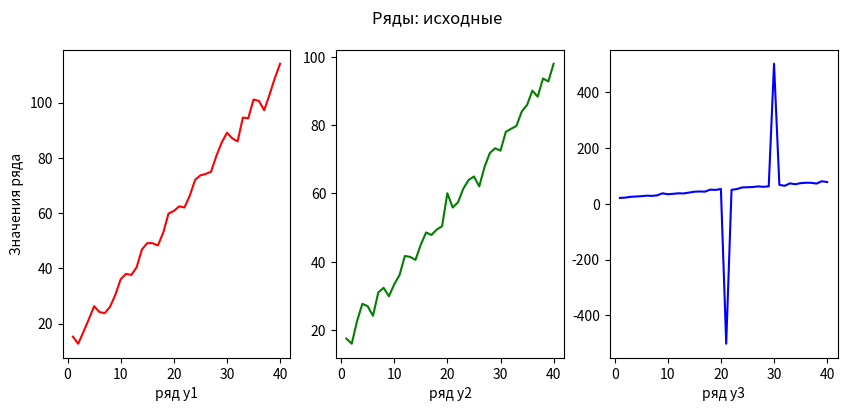
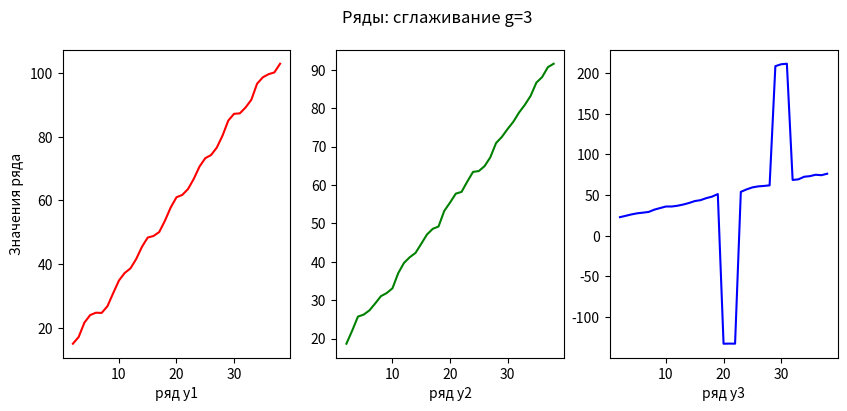
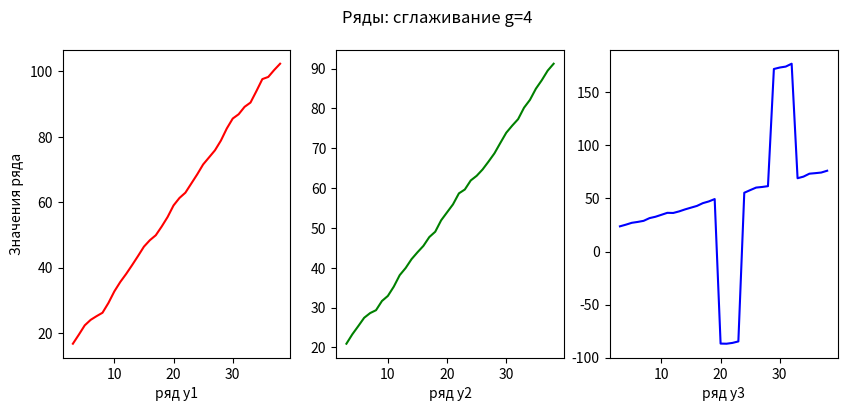
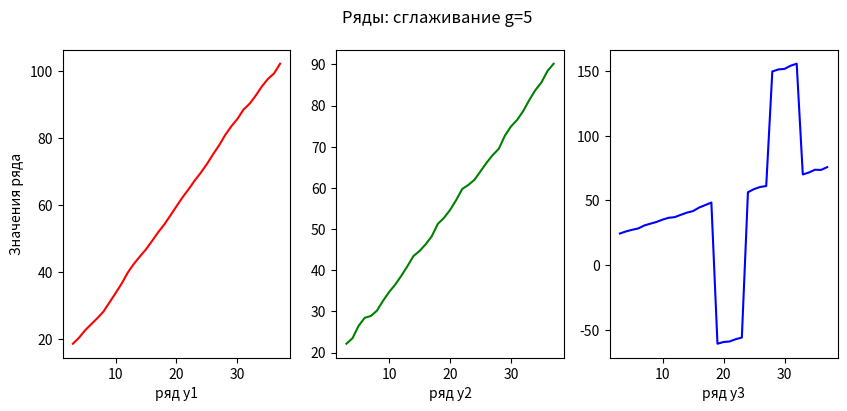
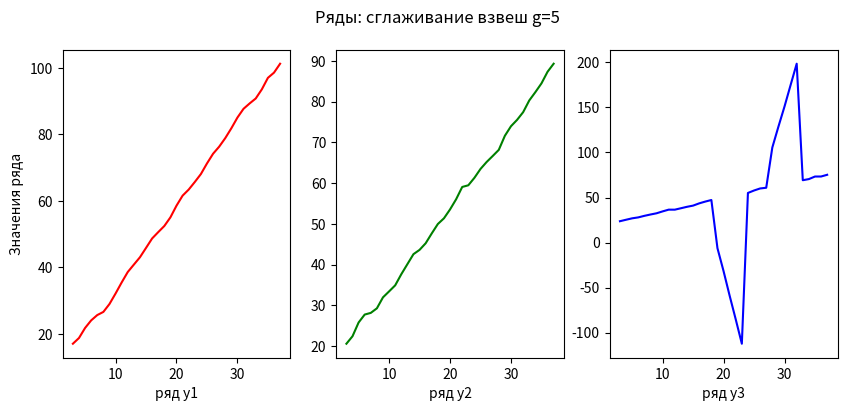
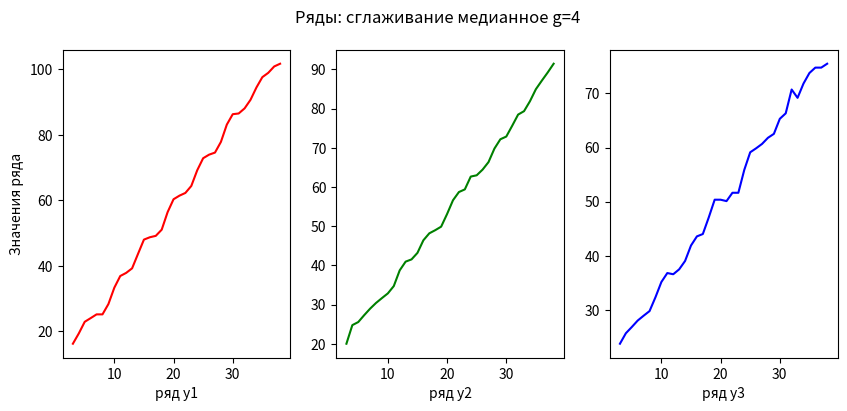
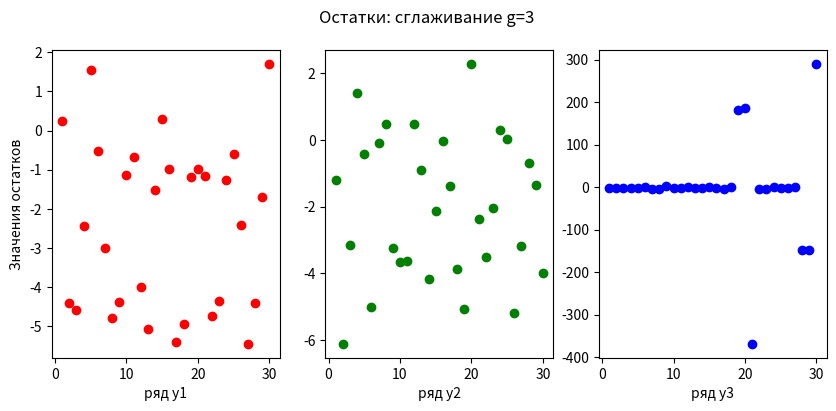
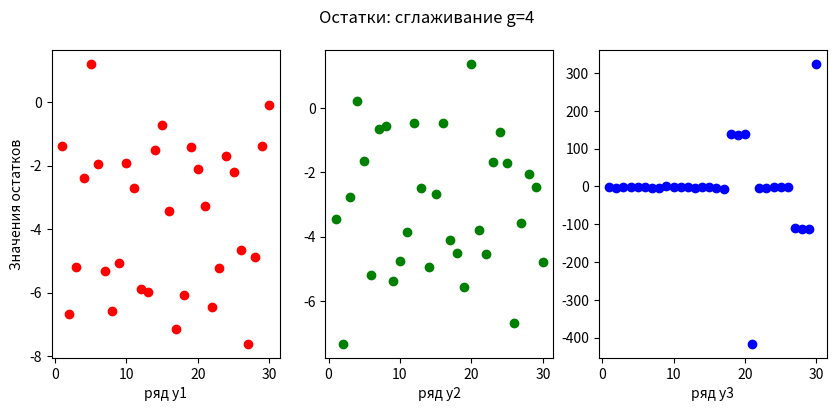
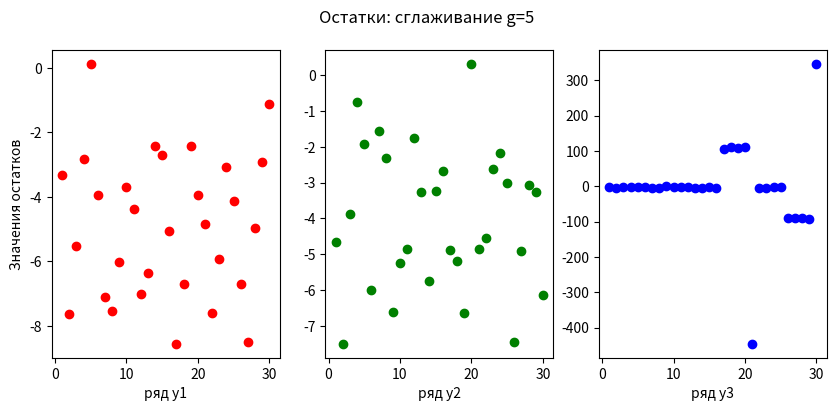
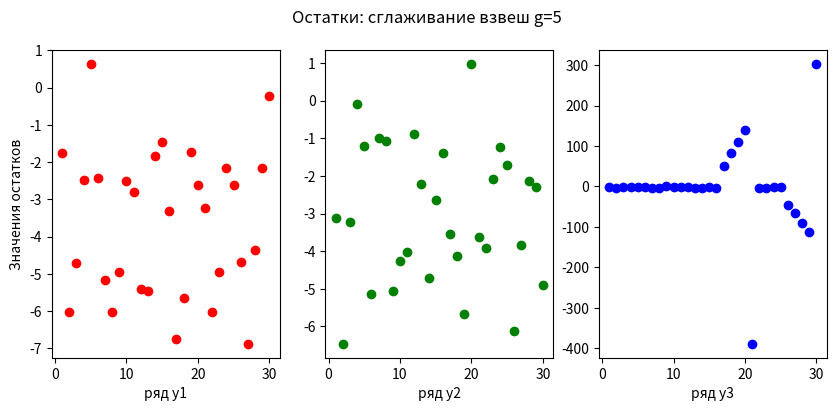
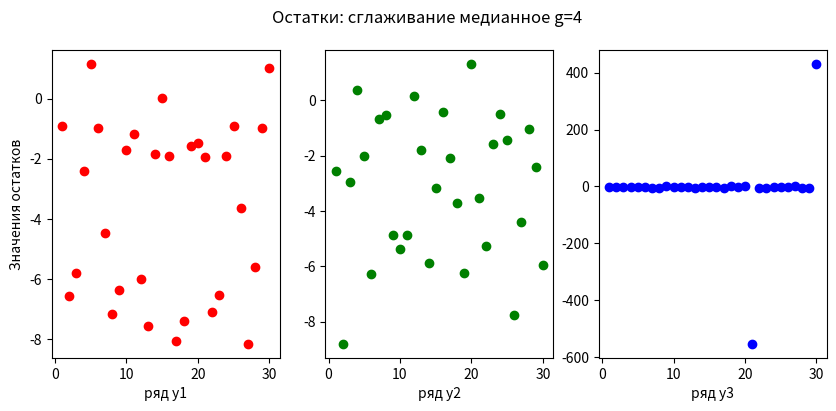

Recreate these plots in Python, in order.
from math import cos, pi
import numpy as np
import matplotlib.pyplot as plt

def generate_data(n: int) -> tuple:
    eps1 = np.random.normal(loc=0, scale=1.5, size=n)
    eps2 = np.random.normal(loc=0, scale=1.5, size=n)
    eps3 = np.random.normal(loc=0, scale=1.5, size=n)

    y1 = np.zeros(n)
    y2 = np.zeros(n)
    y3 = np.zeros(n)
    for i in range(n):
        t = i + 1
        y1[i] = 10 + 2.5 * t + 2.5 * cos(2 * pi * t / 5) + eps1[i]
        y2[i] = 15 + 2.0 * t + 2.0 * cos(2 * pi * t / 4) + eps2[i]
        y3[i] = 20 + 1.5 * t + 1.5 * cos(2 * pi * t / 3) + eps3[i]
    y3[20] = -500 + eps3[20]
    y3[29] = 500 + eps3[29]
    return (y1, y2, y3)

def plot_time_series(y1: np.ndarray, y2: np.ndarray, y3: np.ndarray, label: str, shift: int = 1):
    t = np.arange(np.size(y1)) + shift
    fig, (plot1, plot2, plot3) = plt.subplots(1, 3, figsize=(10, 4))
    fig.suptitle('Ряды: ' + label)
    plot1.set_ylabel('Значения ряда')
    plot1.plot(t, y1, color = "r")
    plot1.set_xlabel('ряд y1')
    
    plot2.plot(t, y2, color = "g")
    plot2.set_xlabel('ряд y2')

    plot3.plot(t, y3, color = "b")
    plot3.set_xlabel('ряд y3')
   
    plt.show()

def plot_error(e1: np.ndarray, e2: np.ndarray, e3: np.ndarray, n: int, label: str):
    t = np.arange(start=1, stop=n+1)
    fig, (plot1, plot2, plot3) = plt.subplots(1, 3, figsize=(10, 4))
    fig.suptitle('Остатки: ' + label)
    plot1.set_ylabel('Значения остатков')
    plot1.scatter(t, e1, color = "r")
    plot1.set_xlabel('ряд y1')
    
    plot2.scatter(t, e2, color = "g")
    plot2.set_xlabel('ряд y2')

    plot3.scatter(t, e3, color = "b")
    plot3.set_xlabel('ряд y3')
   
    plt.show()
 
def weighted_moving_average(data: np.ndarray, w: np.ndarray) -> np.ndarray:
    n = np.size(data)
    m = np.size(w)
    ret = np.zeros(n - m)
    for i in range(n - m):
        tmp = data[i: i + m]
        ret[i] = np.dot(tmp, w)
    return ret

def moving_median(data: np.ndarray, m: int) -> np.ndarray:
    n = np.size(data)
    ret = np.zeros(n - m)
    for i in range(n - m):
        tmp = data[i: i + m]
        ret[i] = np.median(tmp)
    return ret


def get_errors(y: np.ndarray, y_: np.ndarray, n: int) -> np.ndarray:
    e = np.zeros(n)
    for i in range(n):
        e[i] = y[i] - y_[i]
    return e

av_w = np.array([0.2, 0.2, 0.2, 0.2, 0.2])
y1, y2, y3 = generate_data(40)
n = 30

y1_3 = weighted_moving_average(y1, w=np.ones(3) / 3)
y2_3 = weighted_moving_average(y2, w=np.ones(3) / 3)
y3_3 = weighted_moving_average(y3, w=np.ones(3) / 3)

e1_3 = get_errors(y1, y1_3, n)
e2_3 = get_errors(y2, y2_3, n)
e3_3 = get_errors(y3, y3_3, n)

y1_4 = weighted_moving_average(y1, w=np.ones(4) / 4)
y2_4 = weighted_moving_average(y2, w=np.ones(4) / 4)
y3_4 = weighted_moving_average(y3, w=np.ones(4) / 4)

e1_4 = get_errors(y1, y1_4, n)
e2_4 = get_errors(y2, y2_4, n)
e3_4 = get_errors(y3, y3_4, n)

y1_5 = weighted_moving_average(y1, w=np.ones(5) / 5)
y2_5 = weighted_moving_average(y2, w=np.ones(5) / 5)
y3_5 = weighted_moving_average(y3, w=np.ones(5) / 5)

e1_5 = get_errors(y1, y1_5, n)
e2_5 = get_errors(y2, y2_5, n)
e3_5 = get_errors(y3, y3_5, n)

w = np.array([0.3, 0.25, 0.2, 0.15, 0.1])

y1_w = weighted_moving_average(y1, w)
y2_w = weighted_moving_average(y2, w)
y3_w = weighted_moving_average(y3, w)

e1_w = get_errors(y1, y1_w, n)
e2_w = get_errors(y2, y2_w, n)
e3_w = get_errors(y3, y3_w, n)

y1_m = moving_median(y1, 4)
y2_m = moving_median(y2, 4)
y3_m = moving_median(y3, 4)

e1_m = get_errors(y1, y1_m, n)
e2_m = get_errors(y2, y2_m, n)
e3_m = get_errors(y3, y3_m, n)


plot_time_series(y1, y2, y3, label="исходные")
plot_time_series(y1_3, y2_3, y3_3, label="сглаживание g=3", shift=2)
plot_time_series(y1_4, y2_4, y3_4, label="сглаживание g=4", shift=3)
plot_time_series(y1_5, y2_5, y3_5, label="сглаживание g=5", shift=3)
plot_time_series(y1_w, y2_w, y3_w, label="сглаживание взвеш g=5", shift=3)
plot_time_series(y1_m, y2_m, y3_m, label="сглаживание медианное g=4", shift=3)

plot_error(e1_3, e2_3, e3_3, n, label="сглаживание g=3")
plot_error(e1_4, e2_4, e3_4, n, label="сглаживание g=4")
plot_error(e1_5, e2_5, e3_5, n, label="сглаживание g=5")
plot_error(e1_w, e2_w, e3_w, n, label="сглаживание взвеш g=5")
plot_error(e1_m, e2_m, e3_m, n, label="сглаживание медианное g=4")
